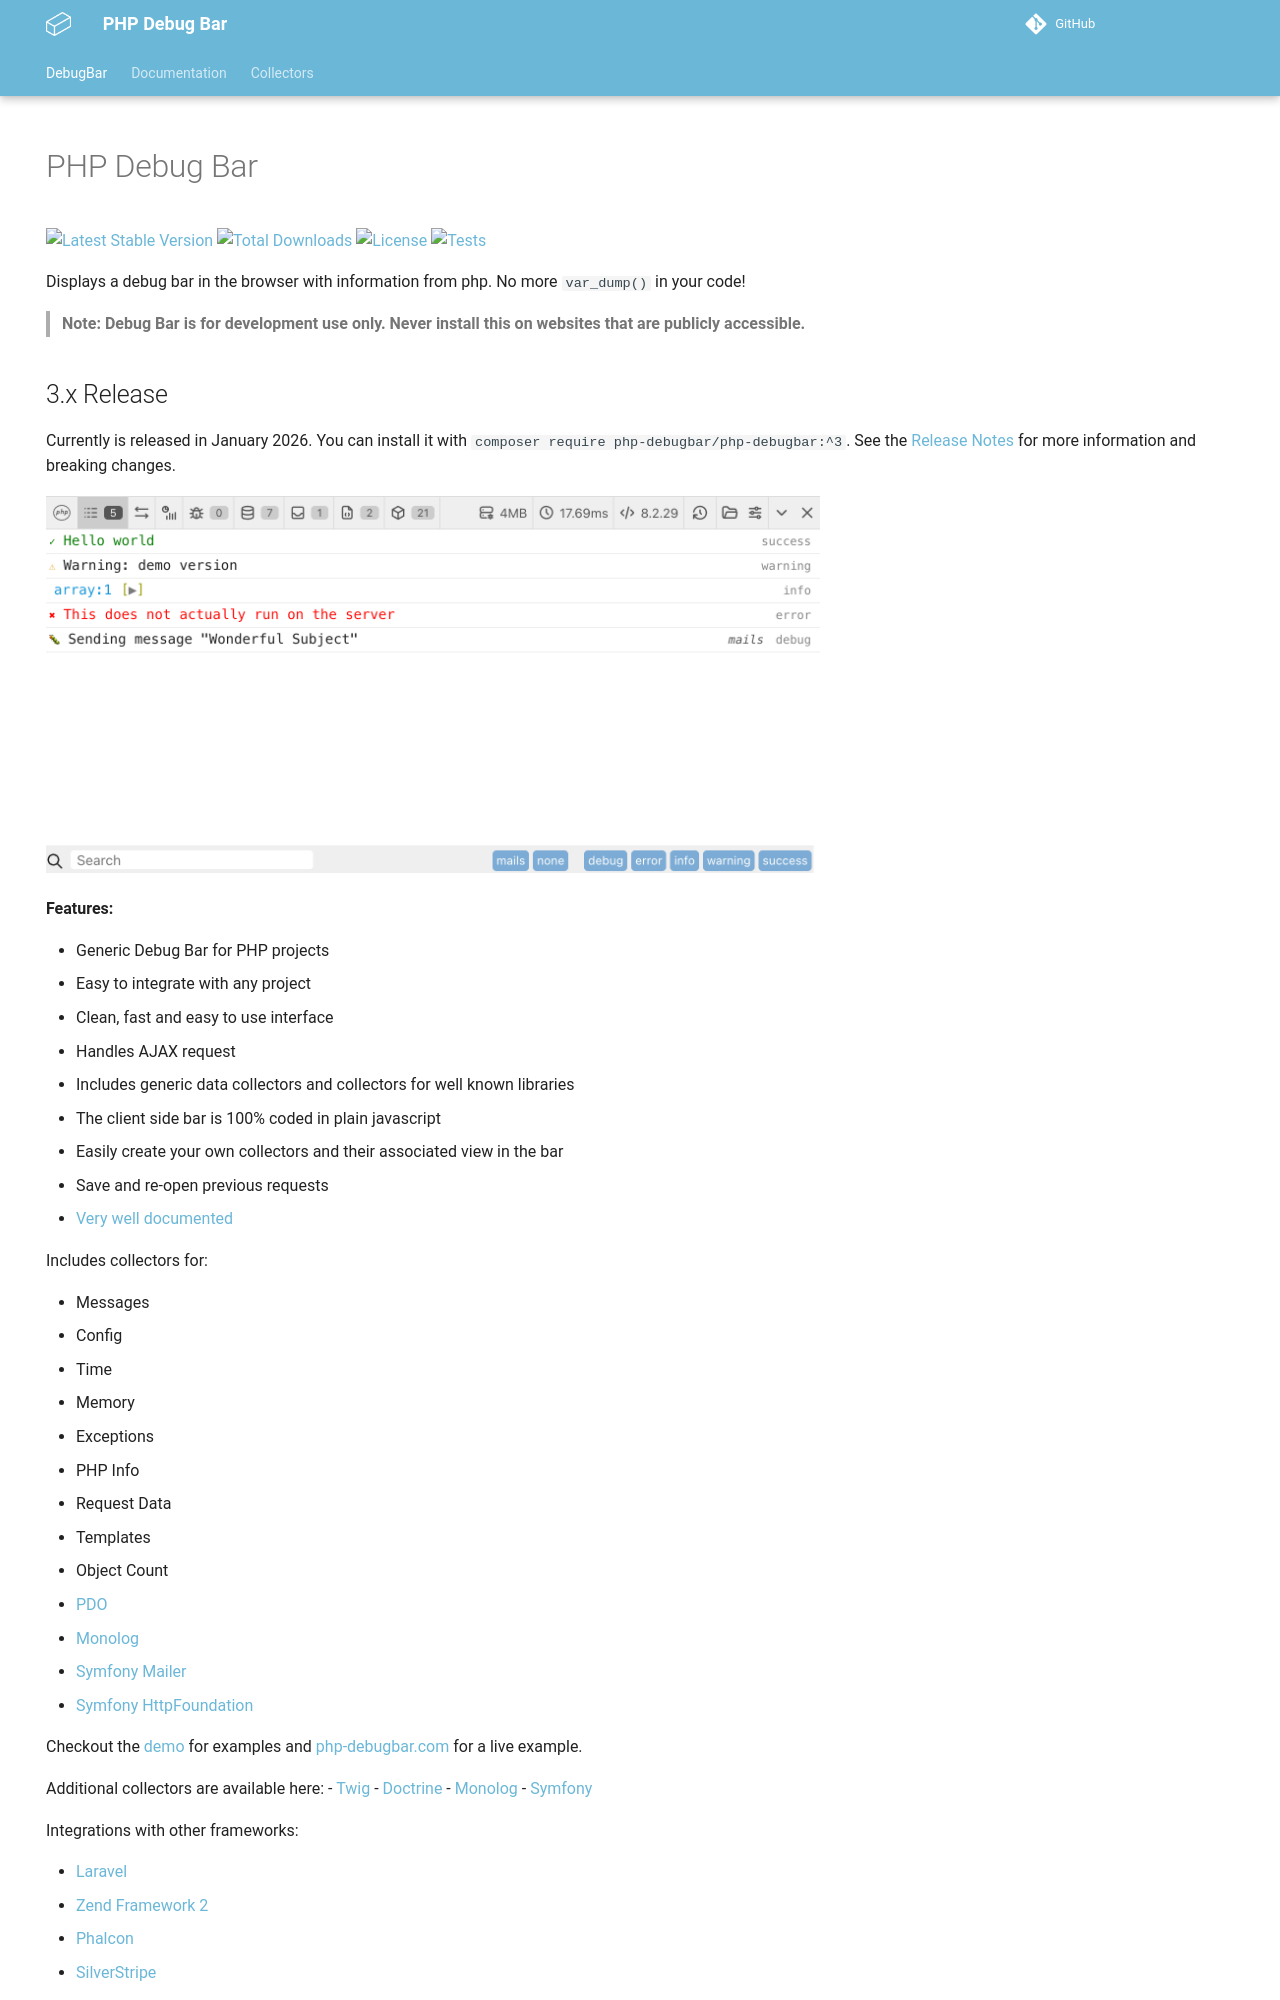

repository: dovel-pr17-validation/pr17r30-composer-php-debugbar · page: index.html · generator: mkdocs

---
title: PHP Debug Bar
description: Displays a debug bar in the browser with information from php.
hide:
  - navigation
---

# PHP Debug Bar

[![Latest Stable Version](https://img.shields.io/packagist/v/php-debugbar/php-debugbar?label=Stable)](https://packagist.org/packages/maximebf/debugbar) [![Total Downloads](https://img.shields.io/packagist/dt/maximebf/debugbar?label=Downloads)](https://packagist.org/packages/php-debugbar/php-debugbar) [![License](https://img.shields.io/badge/Licence-MIT-4d9283)](https://packagist.org/packages/maximebf/debugbar) [![Tests](https://github.com/php-debugbar/php-debugbar/actions/workflows/unit-tests.yml/badge.svg)](https://github.com/maximebf/php-debugbar/actions/workflows/run-tests.yml)

Displays a debug bar in the browser with information from php.
No more `var_dump()` in your code!

> **Note: Debug Bar is for development use only. Never install this on websites that are publicly accessible.**
